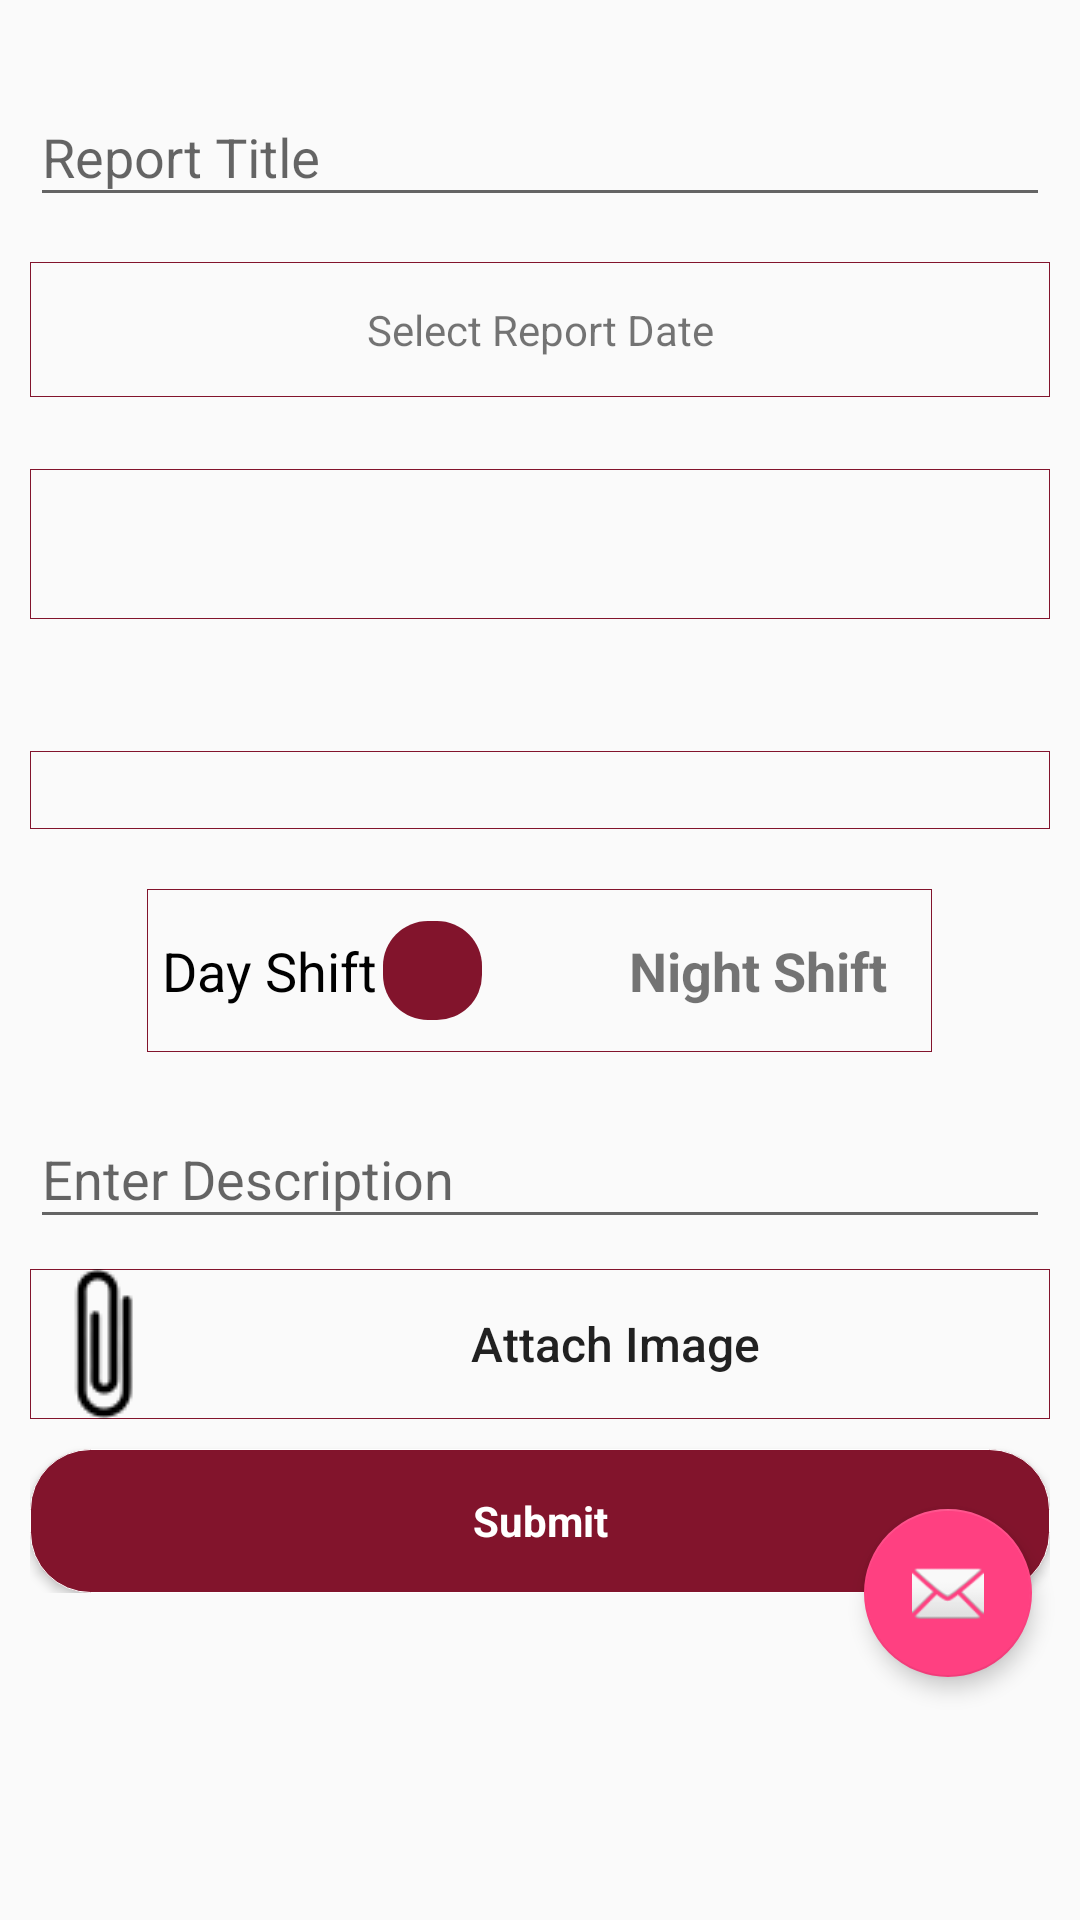

This screen was rendered from an Android layout file. Write that file and the resources it references.
<!-- AndroidManifest.xml: application theme AppTheme -->
<!-- res/layout/demo_labor.xml -->
<?xml version="1.0" encoding="utf-8"?>
<android.support.design.widget.CoordinatorLayout xmlns:tools="http://schemas.android.com/tools"
    xmlns:android="http://schemas.android.com/apk/res/android"
    android:layout_width="match_parent"
    android:layout_height="match_parent"
    xmlns:app="http://schemas.android.com/apk/res-auto">

<ScrollView
    android:layout_width="match_parent"
    android:layout_height="wrap_content">


        <LinearLayout
            android:layout_width="match_parent"
            android:layout_height="wrap_content"
            android:padding="10dp"
            android:orientation="vertical"
            android:weightSum="1">
            <LinearLayout
                android:layout_width="match_parent"
                android:layout_height="wrap_content"
                android:orientation="vertical"
                android:layout_weight="2.09">
                <android.support.design.widget.TextInputLayout
                    android:id="@+id/reporttextinput"
                    android:layout_width="match_parent"
                    android:layout_height="wrap_content"
                    android:layout_centerHorizontal="true"
                    android:layout_marginTop="10dp">

                    <EditText
                        android:id="@+id/reportedt"
                        android:layout_width="match_parent"
                        android:layout_height="wrap_content"
                        android:hint="Report Title"/>
                </android.support.design.widget.TextInputLayout>
                
                
                
                
                
                

                
                
                
                

                
                

                <TextView
                    android:layout_width="match_parent"
                    android:layout_height="45dp"
                    android:layout_marginTop="15dp"
                    android:text="Select Report Date"
                    android:gravity="center"
                    android:background="@drawable/textborder"
                    android:id="@+id/datetxtview"
                    />

                <Spinner
                    android:id="@+id/constructor_spinner"
                    android:layout_width="match_parent"
                    android:layout_height="50dp"
                    android:layout_marginTop="24dp"
                    android:padding="10dp"
                    android:layout_marginBottom="20dp"
                    android:background="@drawable/textborder"
                    android:textColor="@color/white" />


                <Spinner
                    android:id="@+id/labor_spinner"
                    android:layout_width="match_parent"
                    android:layout_height="wrap_content"
                    android:layout_marginTop="24dp"
                    android:padding="13dp"
                    android:layout_marginBottom="20dp"
                    android:layout_centerHorizontal="true"
                    android:layout_below="@+id/title"
                    android:background="@drawable/textborder"
                    android:textColor="@color/white" />

                <LinearLayout
                    android:layout_width="match_parent"
                    android:layout_height="wrap_content"
                    android:orientation="vertical"
                    android:id="@+id/dynamic_ln"
                    >


                </LinearLayout>
                <LinearLayout
                    android:layout_width="match_parent"
                    android:layout_height="0dp"
                    android:layout_weight="1"
                    android:visibility="gone"
                    android:layout_marginBottom="10dp"
                    android:orientation="horizontal">

                    <android.support.design.widget.TextInputLayout
                        android:id="@+id/areatextinput"
                        android:layout_width="0dp"
                        android:layout_weight="1"
                        android:layout_height="wrap_content"
                        android:layout_centerHorizontal="true"
                        android:layout_marginTop="10dp">

                        <EditText
                            android:id="@+id/area_edt"
                            android:layout_width="match_parent"
                            android:layout_height="wrap_content"
                            android:ems="10"
                            android:hint="Enter Area"/>
                    </android.support.design.widget.TextInputLayout>

                    <Spinner
                        android:id="@+id/size_spinner"
                        android:layout_width="0dp"
                        android:padding="10dp"
                        android:layout_height="wrap_content"
                        android:layout_marginTop="10dp"
                        android:layout_weight="1"
                        android:background="@drawable/textborder"
                        android:textColor="@color/white" />
                </LinearLayout>

                <LinearLayout
                    android:layout_width="wrap_content"
                    android:layout_height="0dp"
                    android:layout_weight="1"
                    android:padding="5dp"
                    android:background="@drawable/textborder"
                    android:layout_gravity="center"
                    android:orientation="horizontal">

                    <Switch
                        android:id="@+id/simpleSwitch"
                        android:layout_width="0dp"
                        android:layout_height="wrap_content"
                        android:layout_gravity="center"
                        android:layout_weight="1.5"
                        android:checked="false"
                        android:text="Day Shift"
                        android:textOff="Day"
                        android:textOn="Night"
                        android:textSize="18sp"
                        android:thumb="@drawable/customswitchselector"
                        android:track="@drawable/custom_track" />

                    <TextView

                        android:layout_width="0dp"
                        android:layout_height="wrap_content"
                        android:checked="false"
                        android:textSize="18sp"
                        android:textStyle="bold"
                        android:layout_margin="10dp"
                        android:layout_weight="1"
                        android:layout_gravity="center"
                        android:text="Night Shift"/>
                </LinearLayout>

                <android.support.design.widget.TextInputLayout
                    android:id="@+id/descrtextinput"
                    android:layout_width="match_parent"
                    android:layout_height="wrap_content"
                    android:layout_centerHorizontal="true"
                    android:layout_marginTop="10dp">

                    <EditText
                        android:id="@+id/desc_edt"
                        android:layout_width="match_parent"
                        android:layout_height="wrap_content"
                        android:hint="Enter Description"/>
                </android.support.design.widget.TextInputLayout>


                <Button
                    android:layout_width="match_parent"
                    android:layout_height="wrap_content"
                    android:text="Attach Image"
                    android:textAllCaps="false"
                    android:textSize="16sp"
                    android:id="@+id/attach_button"
                    android:onClick="btnAddOnClick"
                    android:layout_gravity="center"
                    android:layout_marginTop="10dp"
                    android:drawableLeft="@drawable/attachicon"
                    android:background="@drawable/textborder"
                    />


                
                
                
                
                
                

                <LinearLayout
                    android:layout_width="match_parent"
                    android:layout_height="wrap_content">

                    <ListView
                        android:layout_width="match_parent"
                        android:layout_height="wrap_content"
                        android:id="@+id/main_list_view"
                        android:cacheColorHint="@color/colorPrimary">
                    </ListView>

                </LinearLayout>



                <Button
                    android:id="@+id/submit_button"
                    style="?android:textAppearanceSmall"
                    android:layout_width="match_parent"
                    android:layout_height="wrap_content"
                    android:layout_marginTop="10dp"
                    android:background="@drawable/button_custom"
                    android:text="Submit"
                    android:textAllCaps="false"
                    android:textColor="@color/white"
                    android:textStyle="bold" />
            </LinearLayout>

        </LinearLayout>

</ScrollView>


    <android.support.design.widget.FloatingActionButton
        android:id="@+id/fab"
        android:layout_width="wrap_content"
        android:layout_height="wrap_content"
        app:layout_anchor="@id/submit_button"
        app:elevation="4dp"
        android:layout_margin="16dp"
        app:fabSize="normal"
        app:layout_anchorGravity="bottom|end"
        android:src="@android:drawable/ic_dialog_email" />

</android.support.design.widget.CoordinatorLayout>
<!-- resources referenced by this layout -->
<resources>
  <color name="colorPrimary">#82142C</color>
  <color name="white">#FFFF</color>
  <!-- drawable attachicon: png bitmap (drawable, 3695 bytes) -->
  <!-- drawable button_custom (drawable) -->
  <?xml version="1.0" encoding="utf-8"?>
  <shape android:shape="rectangle"
      xmlns:android="http://schemas.android.com/apk/res/android">
      <gradient
          android:startColor="@color/colorPrimary"
          android:endColor="@color/colorPrimary"
          android:angle="90">
      </gradient>
  
      <corners android:radius="20dip" />
  
      <stroke
          android:width="1px"
          android:color="@color/white" />
  </shape>
  <!-- drawable customswitchselector (drawable) -->
  <?xml version="1.0" encoding="utf-8"?>
  <selector xmlns:android="http://schemas.android.com/apk/res/android" >
      <item android:state_checked="true">
          <shape
              android:shape="rectangle"
              android:visible="true"
              android:dither="true"
              android:useLevel="false">
              <gradient
                  android:startColor="#66AAFF00"
                  android:endColor="#6600FF00"
                  android:angle="270"/>
              <corners
                  android:radius="15dp"/>
              <size
                  android:width="37dp"
                  android:height="37dp" />
              <stroke
                  android:width="4dp"
                  android:color="#0000ffff"/>
          </shape>
      </item>
      <item android:state_checked="false">
          <shape
              android:shape="rectangle"
              android:visible="true"
              android:dither="true"
              android:useLevel="false">
              <gradient
                  android:startColor="#82142C"
                  android:endColor="#82142C"
                  android:angle="270"/>
              <corners
                  android:radius="15dp"/>
              <size
                  android:width="37dp"
                  android:height="37dp" />
              <stroke
                  android:width="4dp"
                  android:color="#0000ffff"/>
          </shape>
      </item>
  </selector>
  <!-- drawable textborder (drawable) -->
  <?xml version="1.0" encoding="utf-8"?>
  <shape xmlns:android="http://schemas.android.com/apk/res/android"
      android:shape="rectangle" >
  
  
  
      <stroke
          android:width="1px"
          android:color="#82142C" />
  
  </shape>
  <style name="AppTheme" parent="Theme.AppCompat.Light.DarkActionBar">
          
          <item name="colorPrimary">@color/colorPrimary</item>
          <item name="colorPrimaryDark">@color/colorPrimaryDark</item>
          <item name="colorAccent">@color/colorAccent</item>
         
      </style>
  <color name="colorPrimaryDark">#303F9F</color>
  <color name="colorAccent">#FF4081</color>
</resources>
